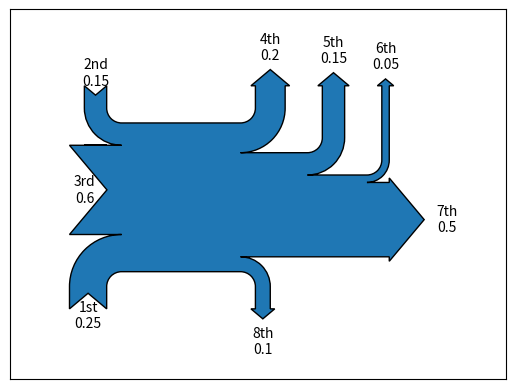

This figure's Python source: (Note: this script raises an exception after producing the figure.)
import matplotlib.pyplot as plt
import numpy as np
from matplotlib.sankey import Sankey


Sankey(flows=[0.25, 0.15, 0.60, -0.20, -0.15, -0.05, -0.50, -0.10],
       labels=['1st', '2nd', '3rd', '4th', '5th', '6th', '7th', '8th'],
       orientations=[-1, 1, 0, 1, 1, 1, 0, -1]).finish()

plt.savefig('my_graph.png', frameon=False, transparent=True, format='png')   # frameon=False removes the border
# plt.savefig('my_graph.pdf', frameon=False, transparent=True, format='pdf')   # frameon=False removes the border

import os
os.system('start chrome my_graph.png')